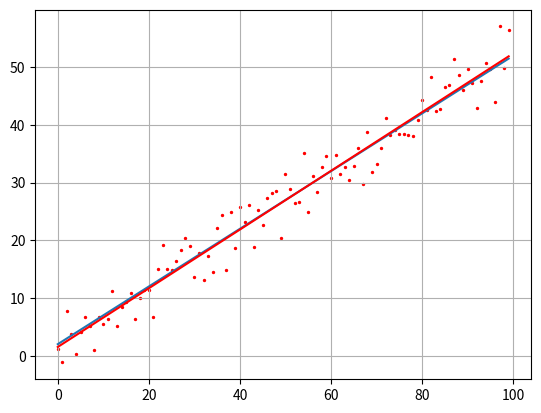

Reproduce this figure in Python.
import numpy as np
import matplotlib.pyplot as plt

N =100
sigma =3
k =0.5
b=2

x=np.array(range(N))
f = np.array([k*z+b for z in range(N)])
y = f+np.random.normal(0, sigma, N)

plt.scatter(x, y, s=2, c='red')
plt.grid(True)


mx = x.sum()/N
my = y.sum()/N
a2 = np.dot(x.T, x)/N
a11 = np.dot(x.T, y)/N
kk = (a11-mx*my)/(a2-mx**2)
bb = my -kk*mx

ff=np.array([kk*z+bb for z in range(N)])
plt.plot(f)
plt.plot(ff, c='red')
plt.show()